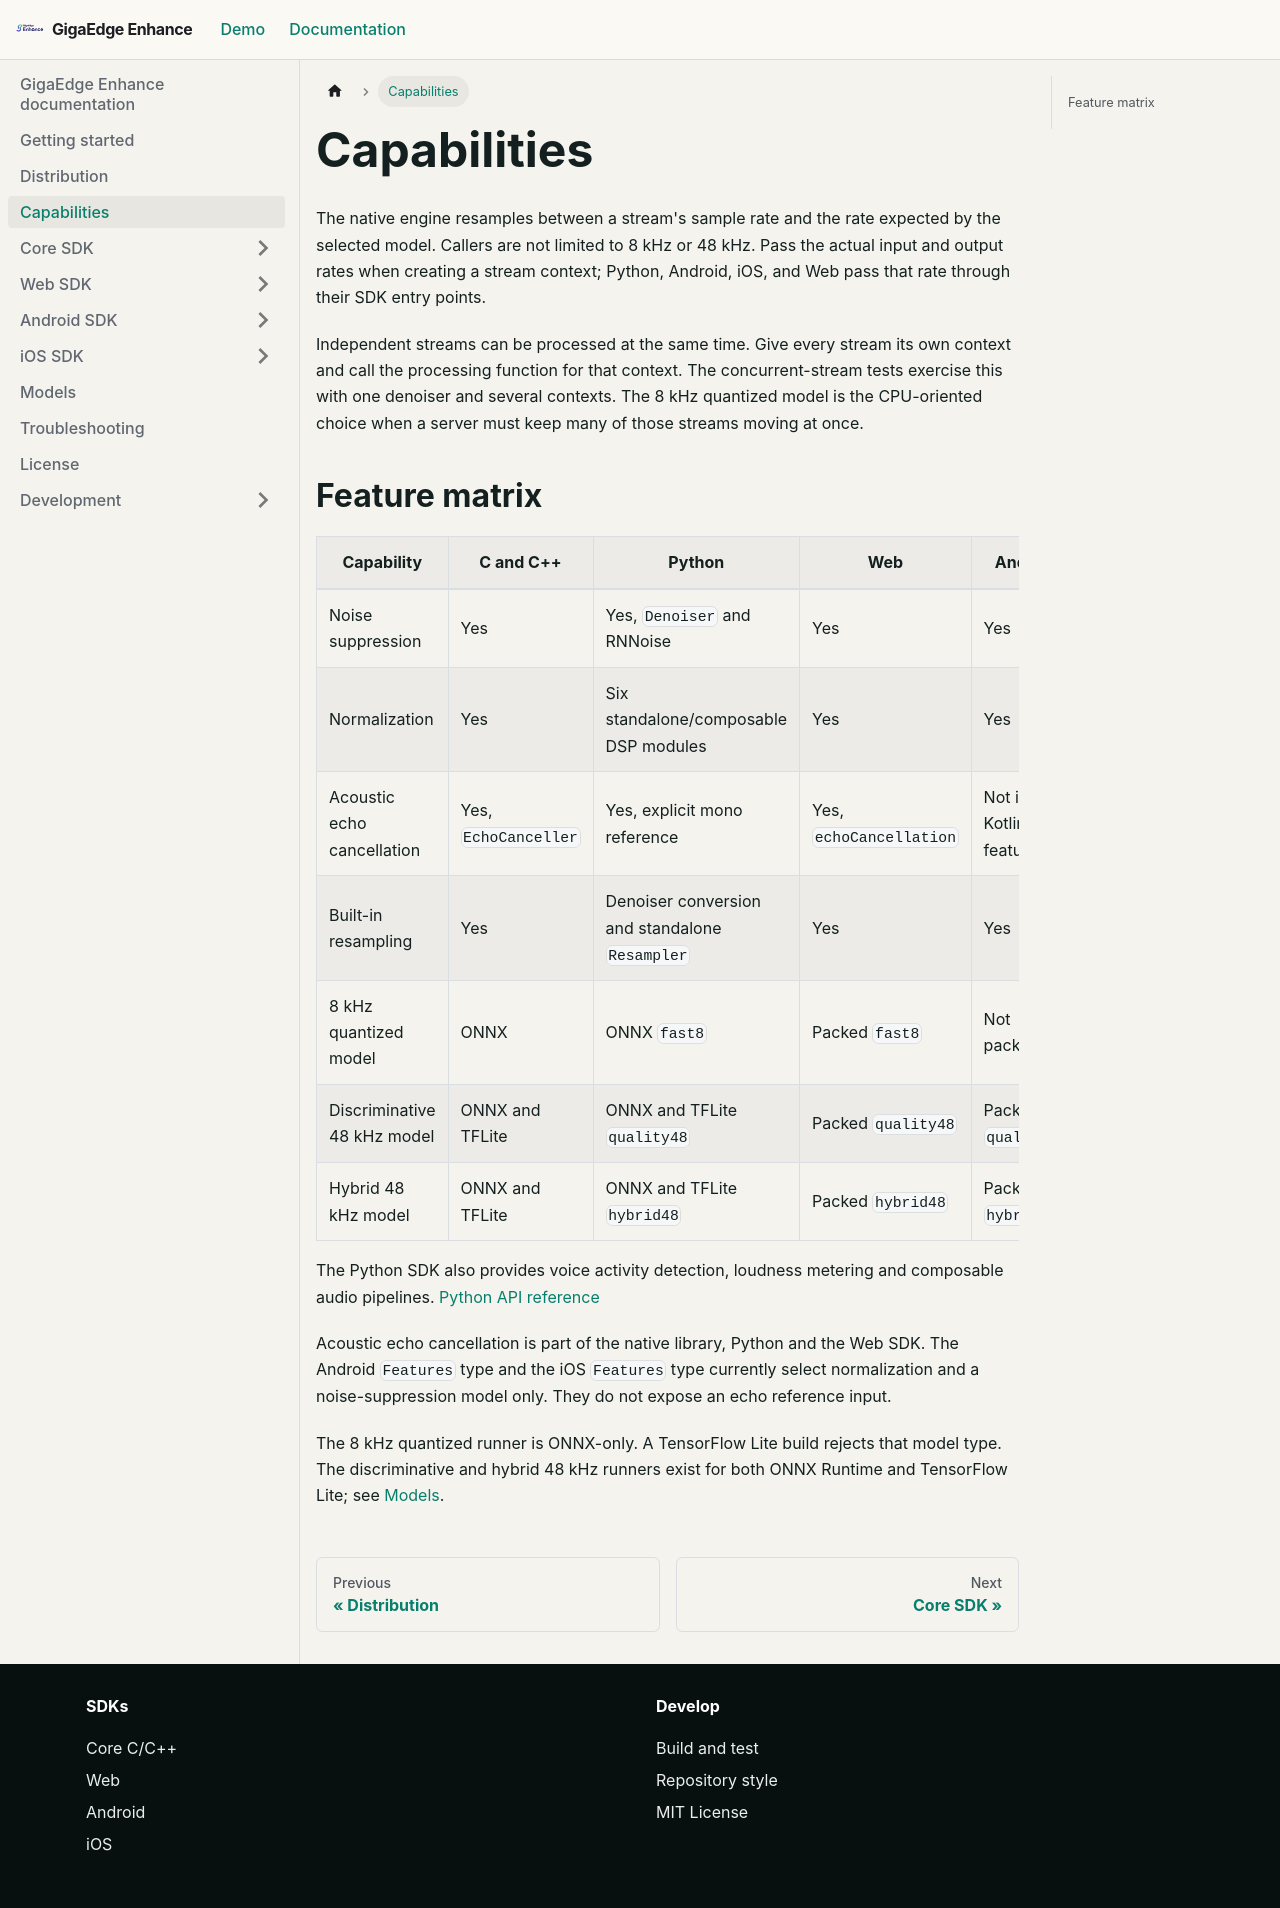

repository: salute-developers/giga-edge-enhance · page: docs/capabilities/index.html · generator: docusaurus

---
sidebar_position: 4
title: Capabilities
---

# Capabilities

The native engine resamples between a stream's sample rate and the rate expected
by the selected model. Callers are not limited to 8 kHz or 48 kHz. Pass the
actual input and output rates when creating a stream context; Python, Android, iOS, and
Web pass that rate through their SDK entry points.

Independent streams can be processed at the same time. Give every stream its own
context and call the processing function for that context. The concurrent-stream
tests exercise this with one denoiser and several contexts. The 8 kHz quantized
model is the CPU-oriented choice when a server must keep many of those streams
moving at once.

## Feature matrix

| Capability | C and C++ | Python | Web | Android | iOS |
| --- | --- | --- | --- | --- | --- |
| Noise suppression | Yes | Yes, `Denoiser` and RNNoise | Yes | Yes | Yes |
| Normalization | Yes | Six standalone/composable DSP modules | Yes | Yes | Yes |
| Acoustic echo cancellation | Yes, `EchoCanceller` | Yes, explicit mono reference | Yes, `echoCancellation` | Not in the Kotlin feature API | Not in the Swift feature API |
| Built-in resampling | Yes | Denoiser conversion and standalone `Resampler` | Yes | Yes | Yes |
| 8 kHz quantized model | ONNX | ONNX `fast8` | Packed `fast8` | Not packaged | Packed `fast8` |
| Discriminative 48 kHz model | ONNX and TFLite | ONNX and TFLite `quality48` | Packed `quality48` | Packed `quality48` | Packed `quality48` |
| Hybrid 48 kHz model | ONNX and TFLite | ONNX and TFLite `hybrid48` | Packed `hybrid48` | Packed `hybrid48` | Packed `hybrid48` |

The Python SDK also provides voice activity detection, loudness metering and composable audio pipelines. [Python API reference](https://github.com/salute-developers/giga-edge-enhance/blob/master/python/reference.md)

Acoustic echo cancellation is part of the native library, Python and the Web SDK. The
Android `Features` type and the iOS `Features` type currently select
normalization and a noise-suppression model only. They do not expose an echo
reference input.

The 8 kHz quantized runner is ONNX-only. A TensorFlow Lite build rejects that
model type. The discriminative and hybrid 48 kHz runners exist for both ONNX
Runtime and TensorFlow Lite; see [Models](models.md).
